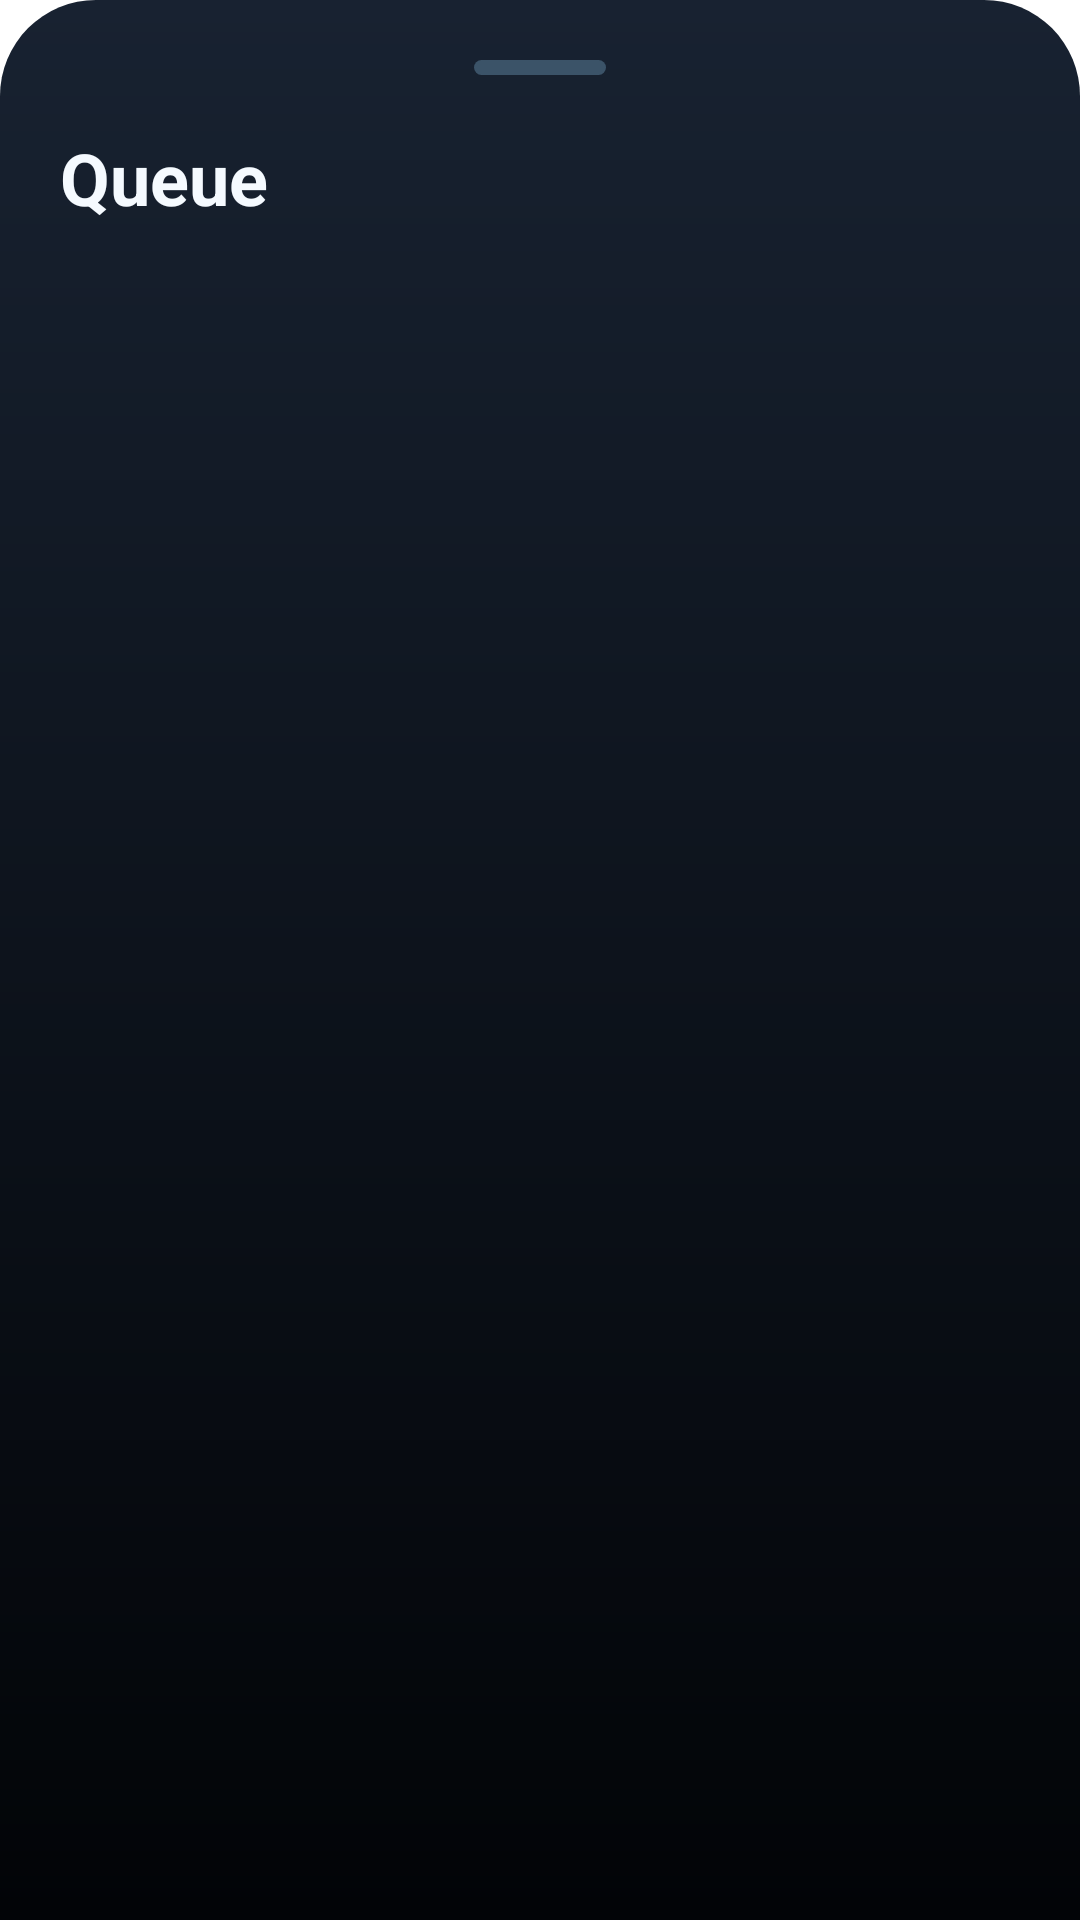

The Android layout XML behind this screen, and the referenced resources:
<!-- AndroidManifest.xml: application theme Theme.DeepEyeMusicPro -->
<!-- res/layout/layout_queue_sheet.xml -->
<?xml version="1.0" encoding="utf-8"?>
<LinearLayout xmlns:android="http://schemas.android.com/apk/res/android" android:layout_width="match_parent" android:layout_height="match_parent" android:orientation="vertical" android:padding="20dp" android:background="@drawable/bg_player_sheet">
    <View android:layout_width="44dp" android:layout_height="5dp" android:layout_gravity="center_horizontal" android:background="@drawable/bg_drag_handle" />
    <TextView android:layout_width="match_parent" android:layout_height="wrap_content" android:layout_marginTop="18dp" android:text="Queue" android:textColor="@color/deep_text_primary" android:textSize="24sp" android:textStyle="bold" />
    <androidx.recyclerview.widget.RecyclerView android:id="@+id/queueRecycler" android:layout_width="match_parent" android:layout_height="0dp" android:layout_marginTop="12dp" android:layout_weight="1" />
</LinearLayout>
<!-- resources referenced by this layout -->
<resources>
  <color name="deep_text_primary">#F5FAFF</color>
  <color name="deep_outline_strong">#3B5368</color>
  <color name="deep_surface_peak">#182231</color>
  <color name="deep_black">#020407</color>
  <color name="m3_primary">@android:color/system_accent1_600</color>
  <color name="m3_on_primary">@android:color/system_accent1_0</color>
  <color name="m3_primary_container">@android:color/system_accent1_100</color>
  <color name="m3_on_primary_container">@android:color/system_accent1_900</color>
  <color name="m3_secondary">@android:color/system_accent2_600</color>
  <color name="m3_on_secondary">@android:color/system_accent2_0</color>
  <color name="m3_secondary_container">@android:color/system_accent2_100</color>
  <color name="m3_on_secondary_container">@android:color/system_accent2_900</color>
  <color name="m3_tertiary">@android:color/system_accent3_600</color>
  <color name="m3_on_tertiary">@android:color/system_accent3_0</color>
  <color name="m3_tertiary_container">@android:color/system_accent3_100</color>
  <color name="m3_on_tertiary_container">@android:color/system_accent3_900</color>
  <color name="m3_error">#FFB3261E</color>
  <color name="m3_on_error">#FFFFFFFF</color>
  <color name="m3_error_container">#FFF9DEDC</color>
  <color name="m3_on_error_container">#FF410E0B</color>
  <color name="m3_surface">@android:color/system_neutral1_0</color>
  <color name="m3_on_surface">@android:color/system_neutral1_900</color>
  <color name="m3_surface_variant">@android:color/system_neutral2_100</color>
  <color name="m3_on_surface_variant">@android:color/system_neutral2_700</color>
  <color name="m3_surface_container_lowest">@android:color/system_neutral1_0</color>
  <color name="m3_surface_container_low">@android:color/system_neutral1_50</color>
  <color name="m3_surface_container">@android:color/system_neutral1_100</color>
  <color name="m3_surface_container_high">@android:color/system_neutral1_200</color>
  <color name="m3_surface_container_highest">@android:color/system_neutral1_300</color>
  <color name="m3_inverse_surface">@android:color/system_neutral1_800</color>
  <color name="m3_inverse_on_surface">@android:color/system_neutral1_50</color>
  <color name="m3_inverse_primary">@android:color/system_accent1_200</color>
  <color name="m3_outline">@android:color/system_neutral2_500</color>
  <color name="m3_outline_variant">@android:color/system_neutral2_200</color>
  <style name="ShapeAppearance.M3.ExtraSmall" parent="">
          <item name="cornerFamily">rounded</item>
          <item name="cornerSize">4dp</item>
      </style>
  <style name="ShapeAppearance.M3.Small" parent="">
          <item name="cornerFamily">rounded</item>
          <item name="cornerSize">8dp</item>
      </style>
  <style name="ShapeAppearance.M3.Medium" parent="">
          <item name="cornerFamily">rounded</item>
          <item name="cornerSize">12dp</item>
      </style>
  <style name="ShapeAppearance.M3.Large" parent="">
          <item name="cornerFamily">rounded</item>
          <item name="cornerSize">16dp</item>
      </style>
  <style name="ShapeAppearance.M3.ExtraLarge" parent="">
          <item name="cornerFamily">rounded</item>
          <item name="cornerSize">28dp</item>
      </style>
  <style name="ThemeOverlay.M3.BottomSheet" parent="ThemeOverlay.Material3.BottomSheetDialog">
          <item name="bottomSheetStyle">@style/Widget.M3.BottomSheet</item>
      </style>
  <style name="ShapeAppearance.M3.Full" parent="">
          <item name="cornerFamily">rounded</item>
          <item name="cornerSize">50%</item>
      </style>
  <style name="ShapeAppearance.Music.Card" parent="ShapeAppearance.M3.Large" />
  <style name="ShapeAppearance.Music.Input" parent="ShapeAppearance.M3.Small" />
  <style name="ShapeAppearance.Music.BottomSheet" parent="ShapeAppearance.M3.ExtraLarge" />
</resources>
